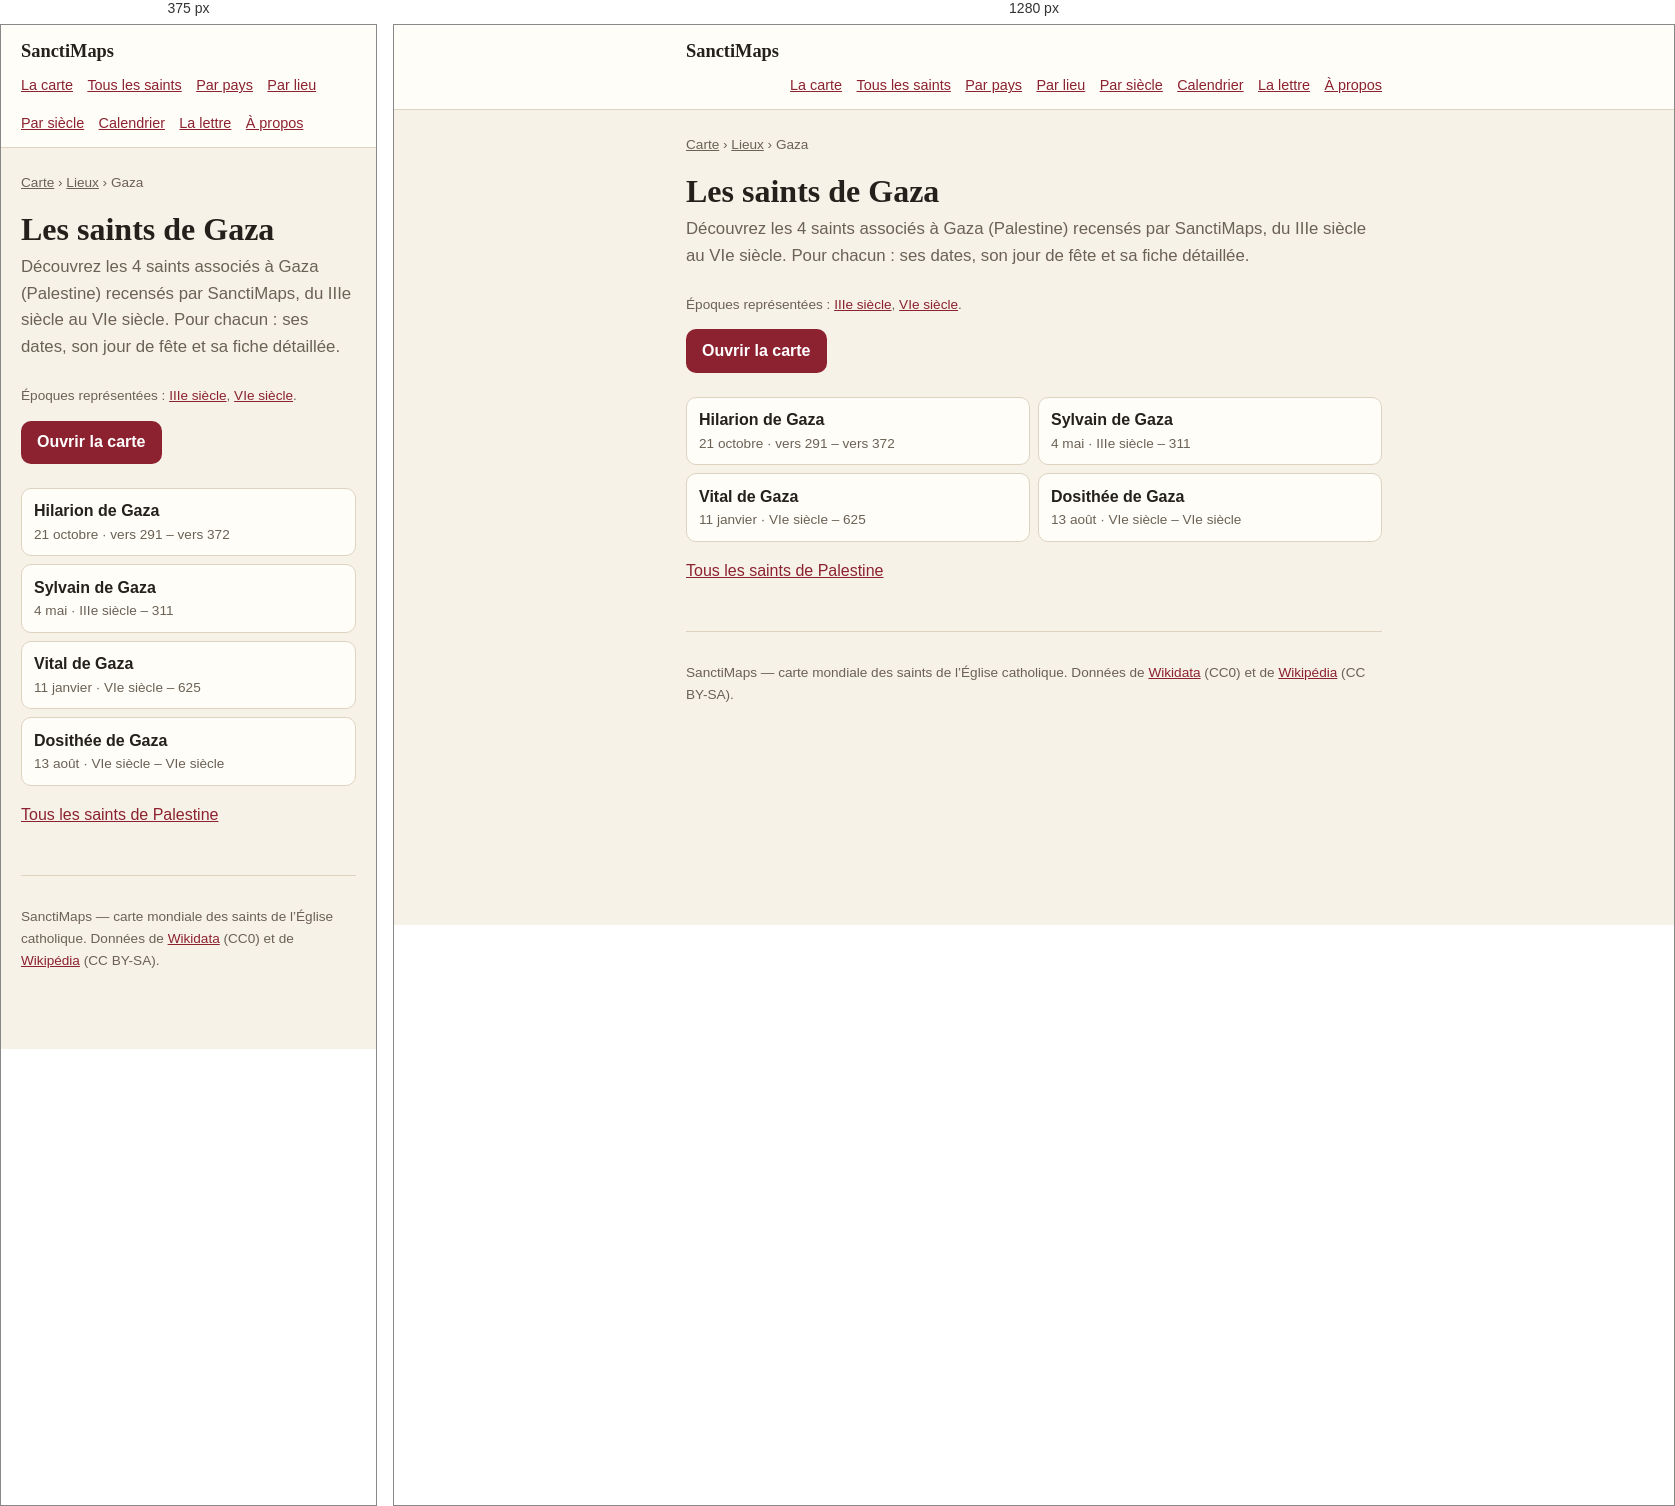
Rendered at 375 px and 1280 px, left to right.

<!-- file: index.html -->
<!doctype html>
<html lang="fr">
<head>
<meta charset="utf-8">
<meta name="viewport" content="width=device-width, initial-scale=1">
<title>Les saints de Gaza — 4 saints | SanctiMaps</title>
<meta name="description" content="Les 4 saints nés de Gaza (Palestine) : Hilarion de Gaza, Sylvain de Gaza, Vital de Gaza, Dosithée de Gaza.">
<link rel="canonical" href="https://sanctimaps.fr/lieux/gaza/">
<meta property="og:type" content="article">
<meta property="og:title" content="Les saints de Gaza — 4 saints | SanctiMaps">
<meta property="og:description" content="Les 4 saints nés de Gaza (Palestine) : Hilarion de Gaza, Sylvain de Gaza, Vital de Gaza, Dosithée de Gaza.">
<meta property="og:url" content="https://sanctimaps.fr/lieux/gaza/">
<meta property="og:site_name" content="SanctiMaps">
<meta name="color-scheme" content="light dark">
<link rel="icon" href="../../favicon.ico" sizes="16x16 32x32 48x48">
<link rel="icon" type="image/png" sizes="16x16" href="../../icons/icon-16.png">
<link rel="icon" type="image/png" sizes="32x32" href="../../icons/icon-32.png">
<link rel="icon" type="image/png" sizes="192x192" href="../../icons/icon-192.png">
<link rel="apple-touch-icon" sizes="180x180" href="../../icons/apple-touch-icon.png">
<link rel="manifest" href="../../site.webmanifest">
<meta name="theme-color" content="#f8eede">
<meta property="og:image" content="https://sanctimaps.fr/icons/icon-512.png">
<meta name="twitter:card" content="summary">
<link rel="alternate" type="application/atom+xml" title="SanctiMaps — le saint du jour" href="../../feed.xml">
<link rel="stylesheet" href="../../src/css/page.css">
<script>
// Le thème choisi sur la carte vaut aussi ici, et se pose avant le premier
// rendu : une page claire qui vire au sombre après coup se voit.
try {
  var saved = localStorage.getItem('sanctimaps.theme.v1');
  if (saved === 'light' || saved === 'dark') document.documentElement.setAttribute('data-theme', saved);
} catch (e) { /* sans stockage, on suit le navigateur */ }
</script>
<script type="application/ld+json">{"@context":"https://schema.org","@type":"Place","name":"Gaza","address":{"@type":"PostalAddress","addressLocality":"Gaza","addressCountry":"PSE"},"geo":{"@type":"GeoCoordinates","latitude":31.5075,"longitude":34.4597},"url":"https://sanctimaps.fr/lieux/gaza/"}</script>
<script type="application/ld+json">{"@context":"https://schema.org","@type":"BreadcrumbList","itemListElement":[{"@type":"ListItem","position":1,"name":"SanctiMaps","item":"https://sanctimaps.fr/"},{"@type":"ListItem","position":2,"name":"Lieux","item":"https://sanctimaps.fr/lieux/"},{"@type":"ListItem","position":3,"name":"Les saints de Gaza","item":"https://sanctimaps.fr/lieux/gaza/"}]}</script>
<script type="application/ld+json">{"@context":"https://schema.org","@type":"ItemList","numberOfItems":4,"itemListElement":[{"@type":"ListItem","position":1,"name":"Hilarion de Gaza","url":"https://sanctimaps.fr/saints/hilarion-de-gaza/"},{"@type":"ListItem","position":2,"name":"Sylvain de Gaza","url":"https://sanctimaps.fr/saints/sylvain-de-gaza/"},{"@type":"ListItem","position":3,"name":"Vital de Gaza","url":"https://sanctimaps.fr/saints/vital-de-gaza/"},{"@type":"ListItem","position":4,"name":"Dosithée de Gaza","url":"https://sanctimaps.fr/saints/dosithee-de-gaza/"}]}</script>
</head>
<body>
<header class="top">
  <div class="top__in">
    <a class="top__brand" href="../../index.html">SanctiMaps</a>
    <nav class="top__nav">
      <a href="../../index.html">La carte</a>
      <a href="../../saints/">Tous les saints</a>
      <a href="../../pays/">Par pays</a>
      <a href="../../lieux/">Par lieu</a>
      <a href="../../epoques/">Par siècle</a>
      <a href="../../calendrier/">Calendrier</a>
      <a href="../../lettre/">La lettre</a>
      <a href="../../a-propos/">À propos</a>
    </nav>
  </div>
</header>
<div class="wrap">
<nav class="crumbs"><a href="../../index.html">Carte</a> › <a href="../">Lieux</a> › Gaza</nav>
<h1>Les saints de Gaza</h1>
<p class="lede">Découvrez les 4 saints associés à Gaza (Palestine) recensés par SanctiMaps, du IIIe siècle au VIe siècle. Pour chacun : ses dates, son jour de fête et sa fiche détaillée.</p>
<p class="note">Époques représentées : <a href="../../epoques/3e-siecle/">IIIe siècle</a>, <a href="../../epoques/6e-siecle/">VIe siècle</a>.</p>

<a class="go" href="../../index.html">Ouvrir la carte</a>
<ul class="cards">
  <li><a href="../../saints/hilarion-de-gaza/"><b>Hilarion de Gaza</b><span>21 octobre · vers 291 – vers 372</span></a></li>
  <li><a href="../../saints/sylvain-de-gaza/"><b>Sylvain de Gaza</b><span>4 mai · IIIe siècle – 311</span></a></li>
  <li><a href="../../saints/vital-de-gaza/"><b>Vital de Gaza</b><span>11 janvier · VIe siècle – 625</span></a></li>
  <li><a href="../../saints/dosithee-de-gaza/"><b>Dosithée de Gaza</b><span>13 août · VIe siècle – VIe siècle</span></a></li>
</ul>
<p><a href="../../pays/palestine/">Tous les saints de Palestine</a></p>
<footer class="foot">
  <p>SanctiMaps — carte mondiale des saints de l’Église catholique.
  Données de <a href="https://www.wikidata.org/" rel="noreferrer">Wikidata</a> (CC0)
  et de <a href="https://fr.wikipedia.org/" rel="noreferrer">Wikipédia</a> (CC BY-SA).</p>
</footer>
</div>
</body>
</html>


/* @media block from page.css */
@media (max-width: 34rem) {
  .plain { columns: 1; }
}